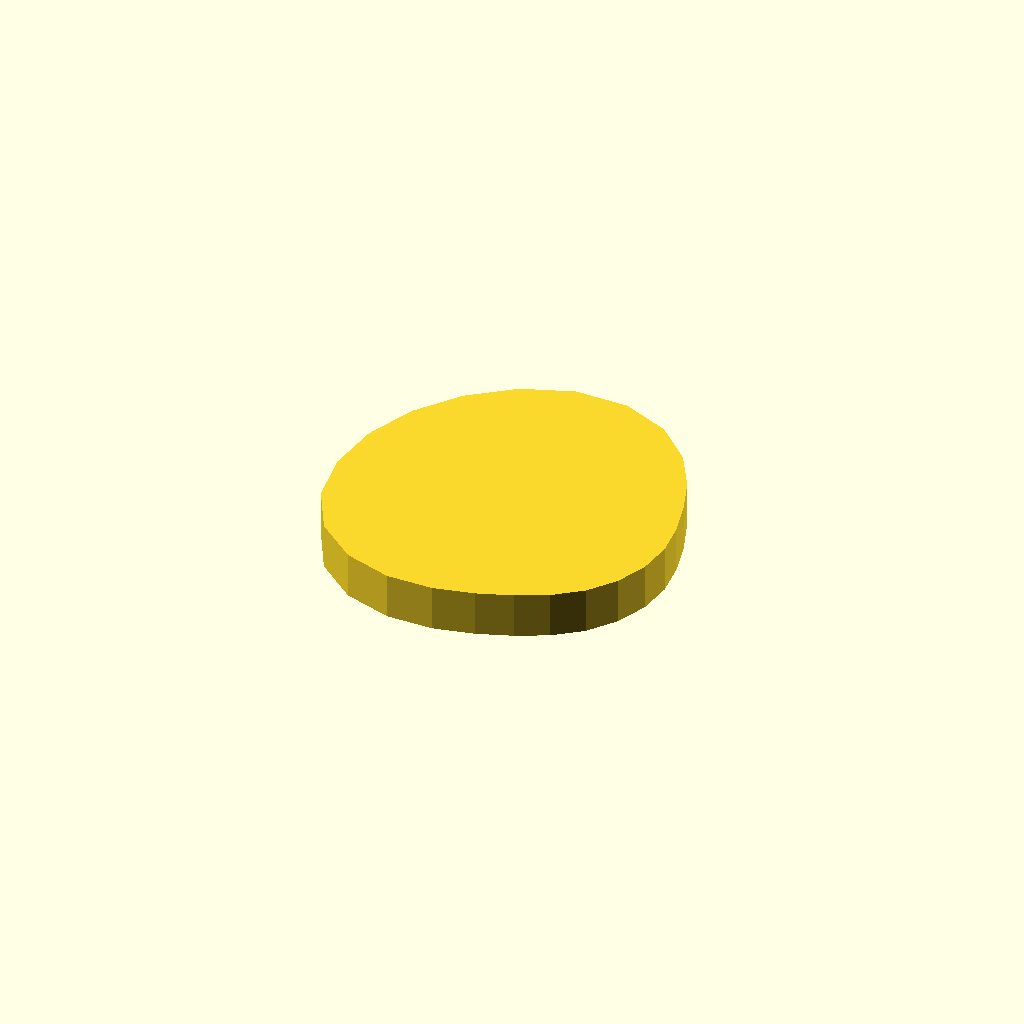
Cell 1 — every parameter at its default value.
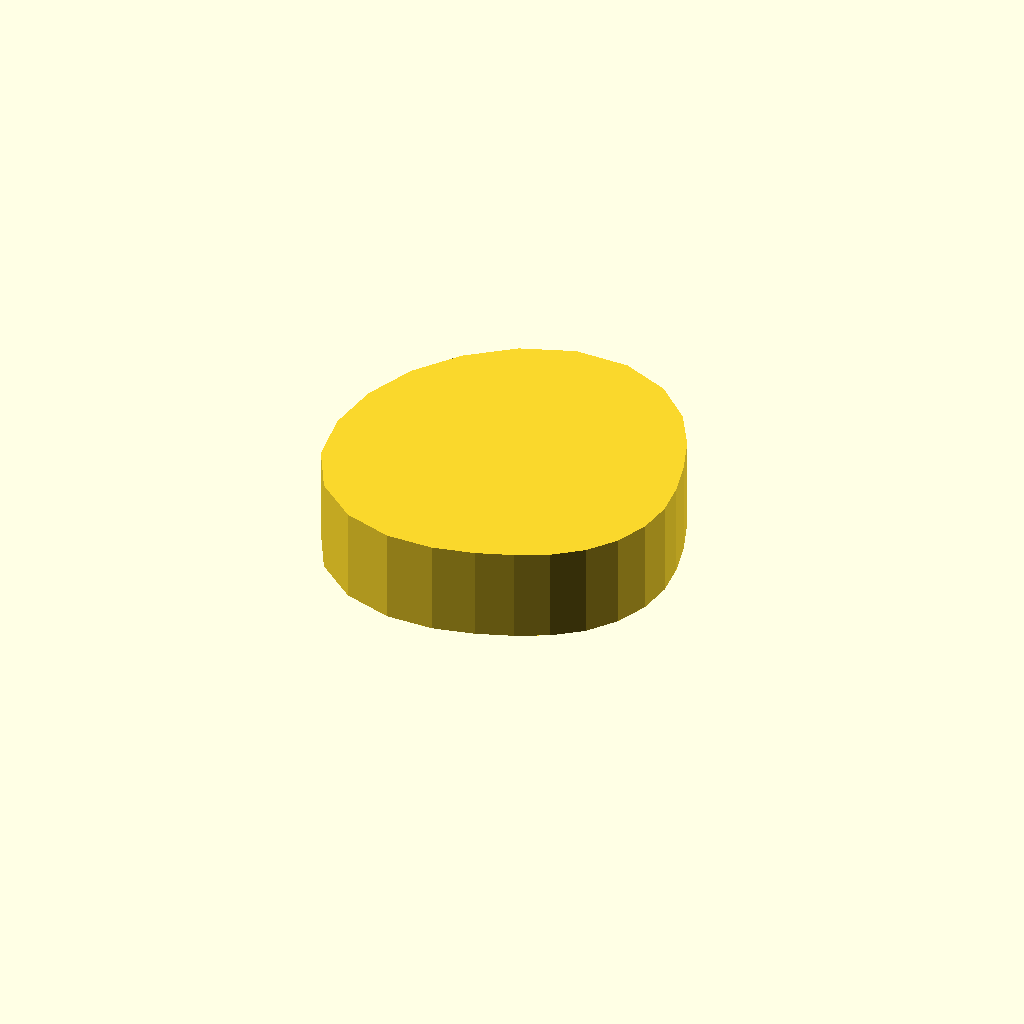
Cell 2: profile_height = 12 (everything else at default).
All cells are drawn from one camera (rotation 55°, 0°, 25°, orthographic, colour scheme Cornfield), so only the parameter changes between them.
The OpenSCAD source (optional_data/data/sketch1/camdiscs/part_0097.scad):
$fn = 32;

// ----------------------------------------------------------------------
// Cam disc: base radius 17.0 mm, lift 10.0 mm, 24 profile points
// ----------------------------------------------------------------------

// --- parameters (mm) ---
profile_height = 6;       // extrusion height
profile_points = 24;      // points of the closed outline

profile = [[44, 19.464], [43.525, 23.892], [42.41, 28.361], [40.666, 33.131], [37.762, 38.105], [33.173, 42.501], [27, 45.159], [20.087, 45.266], [13.504, 42.841], [7.908, 38.556], [3.617, 32.964], [0.92, 26.453], [0, 19.464], [1.024, 12.504], [4.305, 6.361], [9.554, 2.018], [15.762, 0], [21.785, 0], [27, 1.159], [31.475, 2.765], [35.504, 4.736], [39.021, 7.444], [41.722, 10.964], [43.421, 15.065]];  // single closed polygon, 24 points, counter clockwise

// --- the one profile operation ---
linear_extrude(height = profile_height) polygon(points = profile);
Customizer parameters (derived from the source; name, type, default, range or options):
profile_height: number, default 6
profile_points: number, default 24
